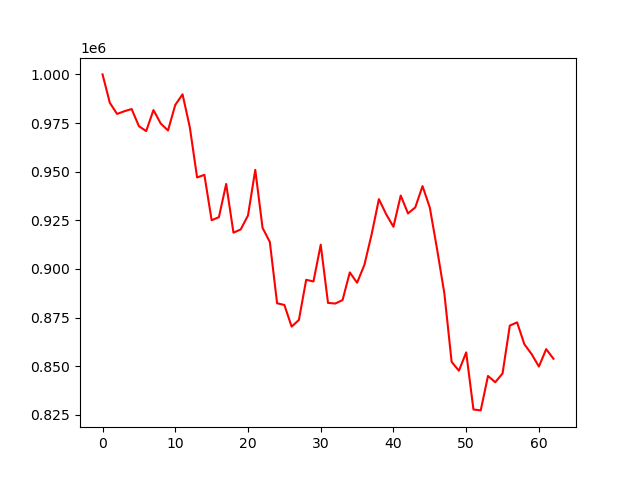

The table this chart was drawn from, first rows:
account_value, date, daily_return
1000000, 2022-04-04, 
985394, 2022-04-05, -0.01461
979686, 2022-04-06, -0.005792
981069, 2022-04-07, 0.001412
982201, 2022-04-08, 0.001153
973385, 2022-04-11, -0.008976
970864, 2022-04-12, -0.00259
981672, 2022-04-13, 0.01113
974747, 2022-04-14, -0.007054
971176, 2022-04-18, -0.003664
984315, 2022-04-19, 0.01353
989762, 2022-04-20, 0.005533
972838, 2022-04-21, -0.0171
947039, 2022-04-22, -0.02652
948369, 2022-04-25, 0.001404
925050, 2022-04-26, -0.02459
926622, 2022-04-27, 0.001699
943702, 2022-04-28, 0.01843
918649, 2022-04-29, -0.02655
920326, 2022-05-02, 0.001825
927513, 2022-05-03, 0.007809
950937, 2022-05-04, 0.02525
921118, 2022-05-05, -0.03136
913930, 2022-05-06, -0.007803
882386, 2022-05-09, -0.03451
881505, 2022-05-10, -0.0009983
870377, 2022-05-11, -0.01262
873818, 2022-05-12, 0.003953
894437, 2022-05-13, 0.0236
893578, 2022-05-16, -0.0009598
912484, 2022-05-17, 0.02116
882563, 2022-05-18, -0.03279
882234, 2022-05-19, -0.0003734
884016, 2022-05-20, 0.00202
898233, 2022-05-23, 0.01608
892924, 2022-05-24, -0.00591
902072, 2022-05-25, 0.01025
917801, 2022-05-26, 0.01744
935885, 2022-05-27, 0.0197
928104, 2022-05-31, -0.008314
921687, 2022-06-01, -0.006914
937741, 2022-06-02, 0.01742
928560, 2022-06-03, -0.009791
931641, 2022-06-06, 0.003319
942597, 2022-06-07, 0.01176
931524, 2022-06-08, -0.01175
910132, 2022-06-09, -0.02296
887438, 2022-06-10, -0.02494
852251, 2022-06-13, -0.03965
847702, 2022-06-14, -0.005337
857124, 2022-06-15, 0.01111
827785, 2022-06-16, -0.03423
827317, 2022-06-17, -0.0005645
845012, 2022-06-21, 0.02139
841795, 2022-06-22, -0.003807
846311, 2022-06-23, 0.005365
870900, 2022-06-24, 0.02905
872558, 2022-06-27, 0.001903
861305, 2022-06-28, -0.0129
856234, 2022-06-29, -0.005887
... 3 more rows
